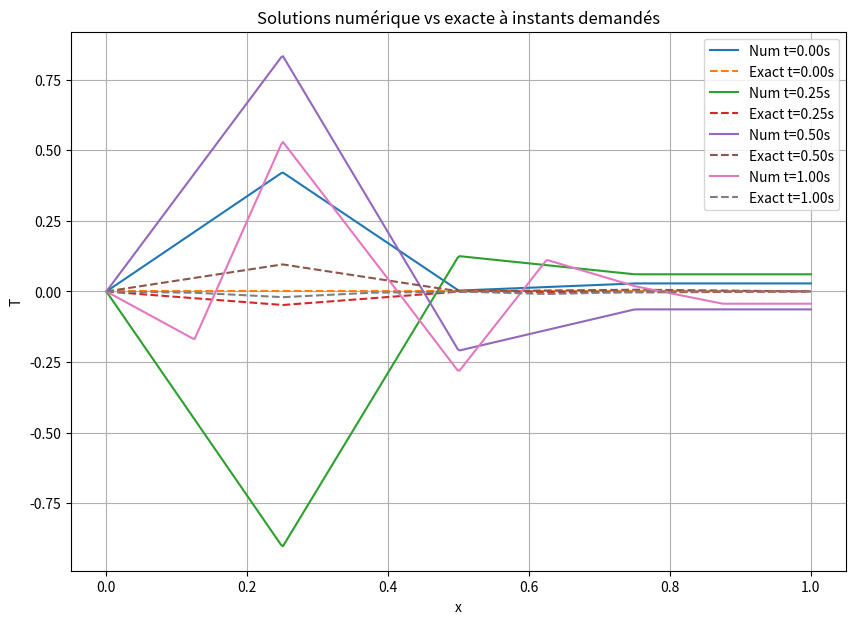
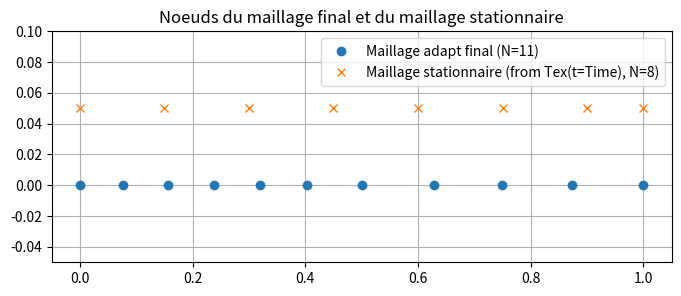
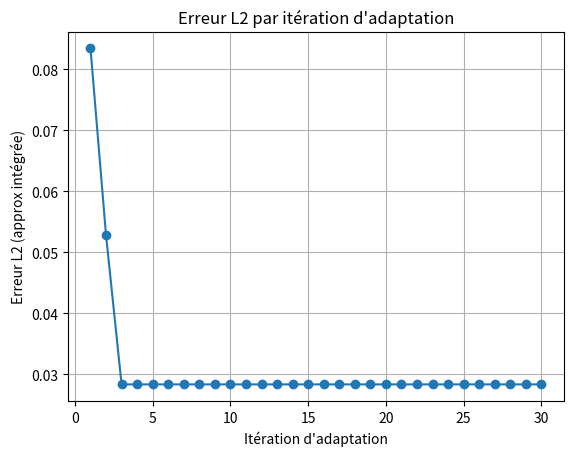
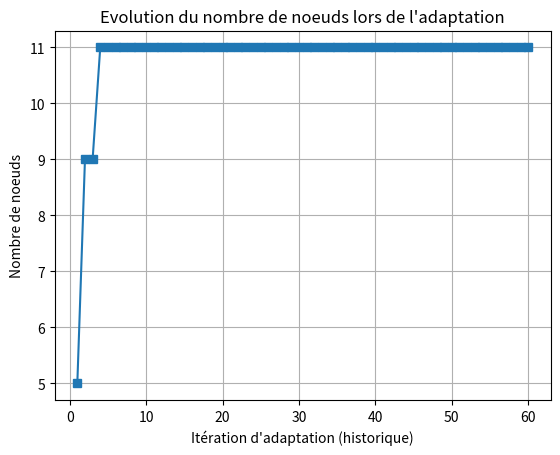

These charts were generated, in order, by the following Python code:
# adrs_insta_multiple_mesh_adap.py
import math
import numpy as np
import matplotlib.pyplot as plt
import sys

# ---------------------------
# Fonctions utilitaires
# ---------------------------

def v_spatial(x):
    """profil spatial v(s) utilisé pour construire u_ex(t,s)=u(t)*v(s)"""
    # un profil localisé (double gaussienne modulée)
    return 2*np.exp(-100*(x-0.25)**2) + np.exp(-200*(x-0.65)**2)

def build_source_from_exact(NX, x, time, V, K, lamda):
    """
    Calcule :
      - Tex (solution exacte u(t)*v(x)),
      - Text (d/dt Tex),
      - Texx (d/dx Tex) approximé,
      - F (terme source correspondant).
    u(t) = sin(4*pi*t), u'(t)=4*pi*cos(4*pi*t)
    """
    dx_local = np.zeros(NX)
    for j in range(1,NX):
        dx_local[j-1] = x[j]-x[j-1]
    dx = np.mean(dx_local) if NX>1 else 1.0

    Tex = np.zeros(NX)
    Text = np.zeros(NX)
    Texx = np.zeros(NX)
    F = np.zeros(NX)

    u_t = math.sin(4*math.pi*time)
    up_t = 4*math.pi*math.cos(4*math.pi*time)

    # valeur v(s) en nodal space
    v = v_spatial(x)

    for j in range(NX):
        Tex[j] = u_t * v[j]
        Text[j] = up_t * v[j]

    # dérivées spatiales discrètes centrales (intérieur)
    for j in range(1, NX-1):
        Texx[j] = (Tex[j+1] - Tex[j-1])/(x[j+1]-x[j-1])   # approx u_x
        Txx = (Tex[j+1] - 2*Tex[j] + Tex[j-1]) / ((0.5*(x[j+1]-x[j-1]))**2) # approx u_xx (approx)
        # Terme source garantissant que Tex est solution exacte
        F[j] = V*Texx[j] - K*Txx + lamda*Tex[j] + Text[j]

    # bords (prolongation / Neumann approximés)
    Texx[0] = Texx[1]
    Texx[-1] = Texx[-2]
    F[0] = F[1]
    F[-1] = F[-2]

    return F, Tex, Texx

def metric_from_Txx(NX, x, Txx_est, hmin, hmax, err_target):
    """
    Calcule une métrique (1/h^2) à partir d'une estimation du Txx (Hessien) :
    metric_j = clamp(|Txx|/err_target, 1/hmax^2, 1/hmin^2)
    puis lisse par moyenne, et renvoie hloc = sqrt(1/metric).
    """
    metric = np.zeros(NX)
    for j in range(1,NX-1):
        metric[j] = max(1.0/hmax**2, min(1.0/hmin**2, abs(Txx_est[j]) / max(err_target, 1e-16)))
    metric[0] = metric[1]
    metric[-1] = metric[-2]
    # lissage simple
    for j in range(0, NX-1):
        metric[j] = 0.5*(metric[j] + metric[j+1])
    metric[-1] = metric[-2]
    hloc = np.sqrt(1.0 / metric)
    # borne
    hloc = np.minimum(np.maximum(hloc, hmin), hmax)
    return hloc, metric

def build_mesh_from_hloc(xmin, xmax, hloc_nodes, x_nodes_of_hloc, hmin, hmax):
    """
    Construit un maillage xnew en parcourant [xmin,xmax] et en
    prenant un pas local h interpolé depuis hloc_nodes defined at x_nodes_of_hloc.
    """
    xnew = [xmin]
    Nloc = len(hloc_nodes)
    while xnew[-1] < xmax - 1e-12:
        curr = xnew[-1]
        # interpolation linéaire de hloc
        idx = np.searchsorted(x_nodes_of_hloc, curr) - 1
        if idx < 0:
            idx = 0
        if idx >= Nloc-1:
            idx = Nloc-2
        xL = x_nodes_of_hloc[idx]; xR = x_nodes_of_hloc[idx+1]
        w = 0.0 if (xR==xL) else (curr - xL)/(xR - xL)
        hloc_curr = (1-w)*hloc_nodes[idx] + w*hloc_nodes[idx+1]
        hloc_curr = min(max(hloc_curr, hmin), hmax)
        nxt = min(xmax, curr + hloc_curr)
        if nxt <= curr + 1e-12:
            nxt = min(xmax, curr + hmin)
        xnew.append(nxt)
        if len(xnew) > 200000:
            raise RuntimeError("Trop de points dans nouveau maillage (boucle).")
    return np.array(xnew)

def interp_to_background(x_source, T_source, background_mesh):
    """Interpolation linéaire de T_source défini sur x_source vers background_mesh."""
    TB = []
    for xb in background_mesh:
        if xb <= x_source[0]:
            TB.append(T_source[0])
        elif xb >= x_source[-1]:
            TB.append(T_source[-1])
        else:
            idx = np.searchsorted(x_source, xb) - 1
            if idx < 0: idx = 0
            if idx >= len(x_source)-1: idx = len(x_source)-2
            xL = x_source[idx]; xR = x_source[idx+1]
            w = (xb - xL)/(xR - xL)
            TB.append((1-w)*T_source[idx] + w*T_source[idx+1])
    return np.array(TB)

# ---------------------------
# Paramètres (physiques & adaptation)
# ---------------------------
K = 0.01
xmin = 0.0
xmax = 1.0
Time = 1.0   # on met Time=1s pour visualisations demandées
V = 1.0
lamda = 1.0

niter_refinement = 30
hmin = 0.01
hmax = 0.15
err_target = 0.03   # tol pour la métrique

# critères d'arrêt mixtes
tol_L2 = 1e-4       # tolérance L2 sur erreur (critère d'arrêt)
tol_NX_change = 2   # changement max toléré sur NX pour considérer mesh stable
min_iter = 2        # minimum d'itérations d'adaptation

# numériques temps
NX = 5
NT = 200000
eps = 1e-6

# fond pour interpolation et calcul Cauchy
NX_background = 400
background_mesh = np.linspace(xmin, xmax, NX_background)

# tableaux pour suivi
errorL2 = np.zeros(niter_refinement)
itertab = np.zeros(niter_refinement)
mesh_history = []

# flags
itera = 0
NX0 = 0

# Pour comparer adaptation stationnaire (basée sur Tex(t=Time))
do_stationary_control = True

# On stocke les solutions à instants demandés pour la visualisation
instants_to_plot = [0.0, 0.25*Time, 0.5*Time, Time]
solutions_at_instants = {t: None for t in instants_to_plot}
exact_at_instants = {t: None for t in instants_to_plot}

print("=== Lancement adaptation instationnaire (Time =", Time, "s) ===")

# ---------------------------
# Boucle d'adaptation principale
# ---------------------------
mesh_ok = False
error_ok = False

while (not (mesh_ok and error_ok) and itera < niter_refinement):
    itera += 1
    itertab[itera-1] = 1.0 / max(1, NX)
    print("\n--- Iteration d'adaptation", itera, " (NX=", NX, ") ---")
    mesh_history.append(NX)

    # initialisation du maillage / solution sur le maillage courant
    x = np.linspace(xmin, xmax, NX)
    T = np.zeros(NX)

    # variables pour accumuler métrique en temps (pour adaptation instationnaire)
    metric_time_sum = np.zeros(NX)
    metric_time_count = 0

    # variables pour enregistrement solution à instants demandés (on stocke sur background)
    sol_instants_bg = {t: None for t in instants_to_plot}
    exact_instants_bg = {t: None for t in instants_to_plot}

    # integration en temps sur le maillage courant
    t = 0.0
    n = 0
    rest = []
    res0 = 1.0

    # dt initial estimé (sûr)
    if NX>2:
        dx_est = np.min(np.diff(x))
        dt = 0.5 * dx_est**2 / (V*dx_est + 4*K + 1.0)
    else:
        dt = 1e-3

    while t < Time and n < NT:
        n += 1
        # recalcul du terme source exact pour l'instant courant
        F, Tex, Texx = build_source_from_exact(NX, x, t, V, K, lamda)

        # évaluation d'un dt stable (CFL-like)
        # on prend la plus petite cellule pour être conservatif
        dx_min = np.min(np.diff(x)) if NX>1 else 1.0
        dt = min(dt, 0.5*(dx_min**2) / (V*dx_min + 4*K + abs(np.max(F))*dx_min**2 + 1e-16))
        if dt <= 0:
            dt = 1e-6

        # calcul métrique locale basé sur estimation de Txx (ici on utilise Texx)
        # (on pourrait aussi utiliser T numérique, mais Texx guide adaptation vers la vérité)
        hloc_current, metric_current = metric_from_Txx(NX, x, Texx, hmin, hmax, err_target)

        # accumulateur de métriques en temps (intersection temporelle approchée par moyenne)
        # On interpole metric_current si la taille du maillage change dans le temps, mais ici mesh fixe
        metric_time_sum += metric_current
        metric_time_count += 1

        # schéma explicite (Euler-like) avec viscosité numérique (comme dans ton code)
        RHS = np.zeros(NX)
        res = 0.0
        for j in range(1, NX-1):
            visnum = 0.5*(0.5*(x[j+1]+x[j]) - 0.5*(x[j]+x[j-1]))*abs(V)
            xnu = K + visnum
            Tx = (T[j+1] - T[j-1]) / (x[j+1] - x[j-1])
            Txip1 = (T[j+1] - T[j])/(x[j+1] - x[j])
            Txim1 = (T[j] - T[j-1])/(x[j] - x[j-1])
            Txx_num = (Txip1 - Txim1) / (0.5*(x[j+1]+x[j]) - 0.5*(x[j]+x[j-1]))
            RHS[j] = dt * (-V*Tx + xnu*Txx_num - lamda*T[j] + F[j])
            res += abs(RHS[j])

        # mise à jour solution
        for j in range(1, NX-1):
            T[j] += RHS[j]
        T[-1] = T[-2]  # Neumann 0 en bord droit (approx)

        # sauvegarde solutions/tex à instants demandés (on prend condition time crossing)
        for tplot in instants_to_plot:
            if (solutions_at_instants[tplot] is None) and abs(t - tplot) <= dt/2:
                # on interpole T et Tex vers background pour comparer uniformément
                sol_instants_bg[tplot] = interp_to_background(x, T, background_mesh)
                exact_instants_bg[tplot] = interp_to_background(x, Tex, background_mesh)
                solutions_at_instants[tplot] = sol_instants_bg[tplot]
                exact_at_instants[tplot] = exact_instants_bg[tplot]

        # récupération du premier residual pour normalisation
        if n == 1:
            res0 = max(res, 1e-16)
        rest.append(res)

        t += dt

    # fin intégration en temps sur le maillage courant
    # calcul métrique moyenne en temps (intersection temporelle approchée par moyenne)
    if metric_time_count > 0:
        metric_time_avg = metric_time_sum / metric_time_count
    else:
        metric_time_avg = metric_current

    # on en déduit hloc moyen
    hloc_time_avg = np.sqrt(1.0 / np.maximum(metric_time_avg, 1e-16))
    hloc_time_avg = np.minimum(np.maximum(hloc_time_avg, hmin), hmax)

    # calcul erreur L2 finale (sur maillage courant en utilisant Tex à t=Time)
    # pour Tex final on ré-évalue au temps Time sur la grille x
    Ff, Tex_final, Texx_final = build_source_from_exact(NX, x, Time, V, K, lamda)
    # interpolation T et Tex_final sur cellules et calcul L2 approximé
    errL2h = 0.0
    for j in range(1, NX-1):
        celllen = 0.5*(x[j+1]+x[j]) - 0.5*(x[j]+x[j-1])
        # approx T (déjà sur noeuds) and Tex_final
        errL2h += celllen * (T[j] - Tex_final[j])**2
    errorL2[itera-1] = errL2h

    print("  itération", itera, "NX_current =", NX, " errL2 =", errL2h, " n_time_steps =", metric_time_count)

    # --- Critère mixte d'arrêt :
    # On veut que *les deux* conditions soient réalisées :
    #  1) stabilisation du nombre de noeuds (|NX - NX0| <= tol_NX_change)
    #  2) erreur L2 finale <= tol_L2
    mesh_ok = (abs(NX - NX0) <= tol_NX_change) and (itera >= min_iter)
    error_ok = (errL2h <= tol_L2) and (itera >= min_iter)

    # pour la sortie on impose de continuer tant que *les deux* ne sont pas vraies
    stop_now = mesh_ok and error_ok

    # OPTION : adaptation stationnaire basée sur la solution finale (Tex_final)
    if do_stationary_control:
        # calcule métrique stationnaire basée uniquement sur Tex_final (au temps Time)
        # estimation Txx_final (déjà en Texx_final)
        hloc_stationary, metric_stationary = metric_from_Txx(NX, x, Texx_final, hmin, hmax, err_target)
        # construit maillage "stationnaire" à partir de cette métrique
        x_stationary = build_mesh_from_hloc(xmin, xmax, hloc_stationary, x, hmin, hmax)
    else:
        x_stationary = None

    # --- construction du nouveau maillage à partir de la métrique moyenne en temps
    # on utilise x (coordonnées actuelles) comme référence pour hloc_time_avg nodes
    xnew = build_mesh_from_hloc(xmin, xmax, hloc_time_avg, x, hmin, hmax)
    nnew = len(xnew)

    # interpolation solution T sur xnew pour prochaine itération
    Tnew = np.zeros(nnew)
    for i in range(nnew):
        xi = xnew[i]
        if xi <= x[0]:
            Tnew[i] = T[0]
        elif xi >= x[-1]:
            Tnew[i] = T[-1]
        else:
            idx = np.searchsorted(x, xi) - 1
            if idx < 0: idx = 0
            if idx >= len(x)-1: idx = len(x)-2
            xL = x[idx]; xR = x[idx+1]
            w = (xi - xL)/(xR - xL)
            Tnew[i] = (1-w)*T[idx] + w*T[idx+1]

    # mise à jour NX0/NX pour critère
    NX0 = NX
    NX = nnew

    # si on arrête à cause de tol (mais on veut double sécurité), on met stop flag
    if stop_now:
        print("Critère mixte réalisé: mesh stable ET erreur L2 tolérée -> arrêt.")
        break
    else:
        print("-> adaptation continue (mesh_ok=", mesh_ok, ", error_ok=", error_ok, ")")
        # préparer boucle : remplacer x,T
        x = xnew.copy()
        T = Tnew.copy()
        # sauvegarder maillage pour historique
        mesh_history.append(NX)

# ---------------------------
# Affichages et diagnostics
# ---------------------------

# 1) visualiser solutions exactes et numériques aux instants demandés (interpolées sur background_mesh)
plt.figure(figsize=(10,7))
for tplot in instants_to_plot:
    if solutions_at_instants.get(tplot) is not None:
        plt.plot(background_mesh, solutions_at_instants[tplot], label=f"Num t={tplot:.2f}s")
        plt.plot(background_mesh, exact_at_instants[tplot], '--', label=f"Exact t={tplot:.2f}s")
    else:
        print("Remarque: pas de sauvegarde de t=", tplot, " (pas de crossing exact dt)")

plt.xlabel("x"); plt.ylabel("T")
plt.title("Solutions numérique vs exacte à instants demandés")
plt.legend()
plt.grid(True)
plt.show()

# 2) afficher maillage adaptatif final et, si demandé, maillage stationnaire
plt.figure(figsize=(8,3))
# tracer noeuds du maillage final sur l'axe x
x_final = xnew
y_final = np.zeros_like(x_final)
plt.plot(x_final, y_final, 'o', label=f"Maillage adapt final (N={len(x_final)})")
if x_stationary is not None:
    y_stat = np.ones_like(x_stationary)*0.05
    plt.plot(x_stationary, y_stat, 'x', label=f"Maillage stationnaire (from Tex(t=Time), N={len(x_stationary)})")
plt.ylim([-0.05,0.1])
plt.title("Noeuds du maillage final et du maillage stationnaire")
plt.legend()
plt.grid(True)
plt.show()

# 3) courbe d'erreur L2 par itération d'adaptation
plt.figure()
it_range = np.arange(1, itera+1)
plt.plot(it_range, errorL2[:itera], 'o-')
plt.xlabel("Itération d'adaptation")
plt.ylabel("Erreur L2 (approx intégrée)")
plt.title("Erreur L2 par itération d'adaptation")
plt.grid(True)
plt.show()

# 4) afficher évolution du nombre de noeuds
plt.figure()
plt.plot(np.arange(1, len(mesh_history)+1), mesh_history, 's-')
plt.xlabel("Itération d'adaptation (historique)")
plt.ylabel("Nombre de noeuds")
plt.title("Evolution du nombre de noeuds lors de l'adaptation")
plt.grid(True)
plt.show()

print("=== Fin routine adaptation. itérations réalisées =", itera, " ===")
